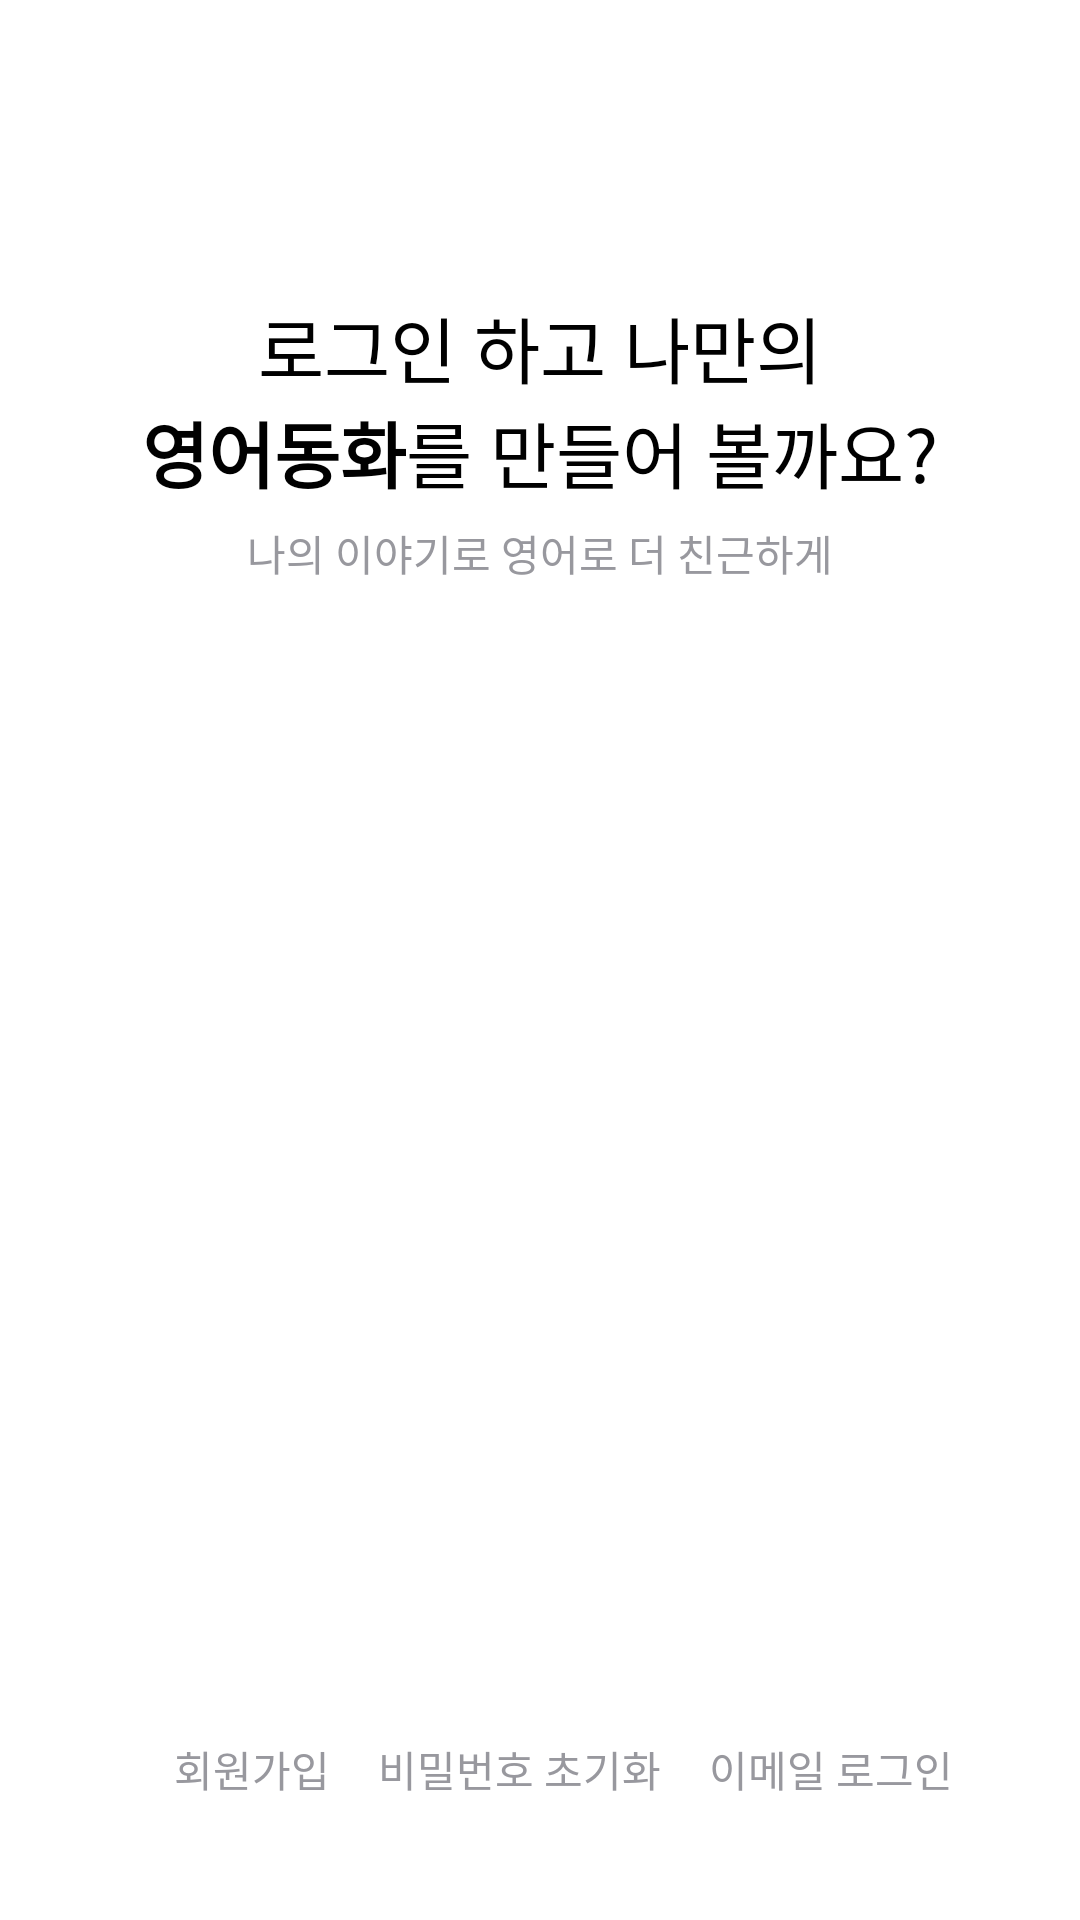

Produce the Android XML layout that renders to this screen, including the resource entries it uses.
<!-- AndroidManifest.xml: application theme Theme.Main -->
<!-- res/layout/activity_initial.xml -->
<?xml version="1.0" encoding="utf-8"?>
<androidx.constraintlayout.widget.ConstraintLayout xmlns:android="http://schemas.android.com/apk/res/android"
    android:layout_width="360dp"
    android:layout_height="match_parent"
    android:background="@color/white"
    xmlns:app="http://schemas.android.com/apk/res-auto">

    <TextView
        android:id="@+id/title1.tv"
        android:layout_width="246dp"
        android:layout_height="wrap_content"
        android:text="로그인 하고 나만의"
        android:textColor="@color/black"
        android:textSize="24sp"
        android:gravity="center"
        android:layout_marginTop="98dp"
        app:layout_constraintTop_toTopOf="parent"
        app:layout_constraintStart_toStartOf="parent"
        app:layout_constraintEnd_toEndOf="parent"/>

    <TextView
        android:id="@+id/title2.tv"
        android:layout_width="wrap_content"
        android:layout_height="wrap_content"
        android:text="영어동화"
        android:textColor="@color/black"
        android:textSize="24sp"
        android:textStyle="bold"
        app:layout_constraintTop_toBottomOf="@id/title1.tv"
        app:layout_constraintEnd_toStartOf="@id/title3.tv"
        app:layout_constraintStart_toStartOf="@id/title1.tv"/>

    <TextView
        android:id="@+id/title3.tv"
        android:layout_width="wrap_content"
        android:layout_height="wrap_content"
        android:text="를 만들어 볼까요?"
        android:textColor="@color/black"
        android:textSize="24sp"
        app:layout_constraintTop_toTopOf="@id/title2.tv"
        app:layout_constraintStart_toEndOf="@id/title2.tv"
        app:layout_constraintEnd_toEndOf="@id/title1.tv"/>

    <TextView
        android:id="@+id/title4.tv"
        android:layout_width="wrap_content"
        android:layout_height="wrap_content"
        android:text="나의 이야기로 영어로 더 친근하게"
        android:textColor="#98989E"
        android:textSize="14sp"
        android:layout_marginTop="6dp"
        app:layout_constraintTop_toBottomOf="@id/title2.tv"
        app:layout_constraintStart_toStartOf="parent"
        app:layout_constraintEnd_toEndOf="parent"/>

    <ImageView
        android:id="@+id/background.iv"
        android:layout_width="360dp"
        android:layout_height="371dp"
        android:src="@drawable/initial_back1"
        app:layout_constraintTop_toBottomOf="@id/title4.tv"
        app:layout_constraintStart_toStartOf="parent"
        app:layout_constraintEnd_toEndOf="parent"/>

    <TextView
        android:id="@+id/join.tv"
        android:layout_width="wrap_content"
        android:layout_height="wrap_content"
        android:text="회원가입"
        android:textSize="14sp"
        android:textColor="#98989E"
        android:layout_marginStart="58dp"
        android:layout_marginBottom="40dp"
        app:layout_constraintBottom_toBottomOf="parent"
        app:layout_constraintStart_toStartOf="parent" />

    <ImageView
        android:id="@+id/thin1.iv"
        android:layout_width="wrap_content"
        android:layout_height="wrap_content"
        android:src="@drawable/initial_thin"
        android:layout_marginStart="8dp"
        app:layout_constraintTop_toTopOf="@id/join.tv"
        app:layout_constraintStart_toEndOf="@id/join.tv"
        app:layout_constraintBottom_toBottomOf="@id/join.tv"/>

    <TextView
        android:id="@+id/pw.tv"
        android:layout_width="wrap_content"
        android:layout_height="wrap_content"
        android:text="비밀번호 초기화"
        android:textSize="14sp"
        android:textColor="#98989E"
        android:layout_marginStart="8dp"
        app:layout_constraintTop_toTopOf="@id/join.tv"
        app:layout_constraintStart_toEndOf="@id/thin1.iv"
        app:layout_constraintBottom_toBottomOf="@id/join.tv"/>

    <ImageView
        android:id="@+id/thin2.iv"
        android:layout_width="wrap_content"
        android:layout_height="wrap_content"
        android:src="@drawable/initial_thin"
        android:layout_marginStart="8dp"
        app:layout_constraintTop_toTopOf="@id/pw.tv"
        app:layout_constraintStart_toEndOf="@id/pw.tv"
        app:layout_constraintBottom_toBottomOf="@id/pw.tv"/>

    <TextView
        android:layout_width="wrap_content"
        android:layout_height="wrap_content"
        android:text="이메일 로그인"
        android:textSize="14sp"
        android:textColor="#98989E"
        android:layout_marginStart="8dp"
        app:layout_constraintTop_toTopOf="@id/pw.tv"
        app:layout_constraintStart_toEndOf="@id/thin2.iv"
        app:layout_constraintBottom_toBottomOf="@id/pw.tv"/>


</androidx.constraintlayout.widget.ConstraintLayout>
<!-- resources referenced by this layout -->
<resources>
  <color name="black">#FF000000</color>
  <color name="white">#FFFFFFFF</color>
  <style name="Theme.Main" parent="Theme.AppCompat.Light.NoActionBar">
          
          <item name="colorPrimary">@color/purple_500</item>
          <item name="colorPrimaryVariant">@color/purple_700</item>
          <item name="colorOnPrimary">@color/white</item>
          
          <item name="colorSecondary">@color/teal_200</item>
          <item name="colorSecondaryVariant">@color/teal_700</item>
          <item name="colorOnSecondary">@color/black</item>
          
          <item name="android:statusBarColor">?attr/colorPrimaryVariant</item>
          
  
          
          <item name="windowNoTitle">true</item>
          <item name="android:backgroundDimEnabled">false</item>
      </style>
  <!-- not gathered from this repository: default colours our renderer supplied (Android Studio template values) -->
  <color name="purple_500">#FF6200EE</color>
  <color name="purple_700">#FF3700B3</color>
  <color name="teal_200">#FF03DAC5</color>
  <color name="teal_700">#FF018786</color>
</resources>
